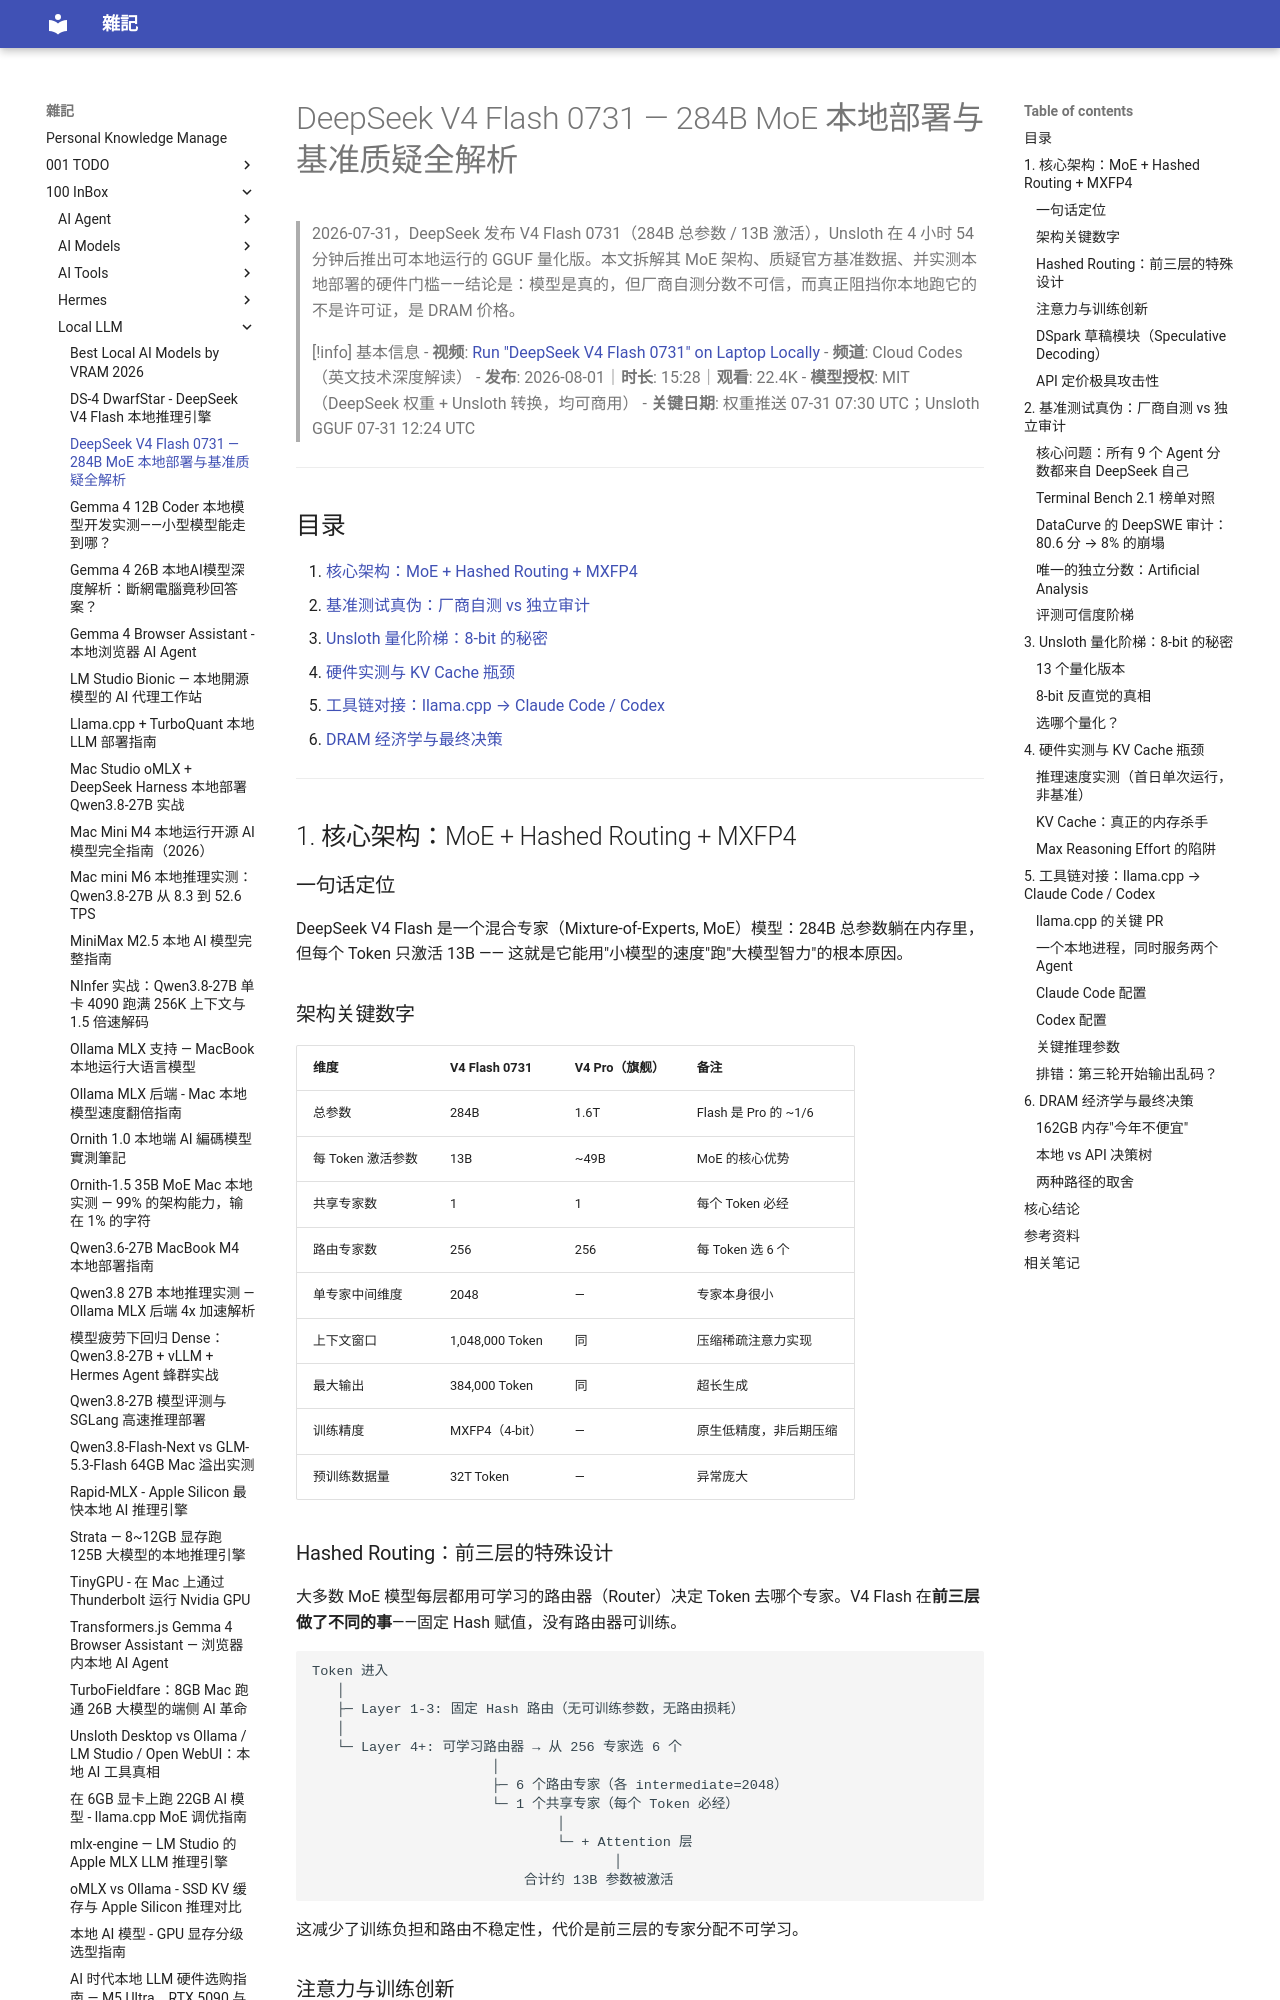

repository: yudady/yudady.github.io · page: 100-InBox/Local-LLM/DeepSeek-V4-Flash-0731-本地部署全解析/index.html · generator: mkdocs

---
title: DeepSeek V4 Flash 0731 — 284B MoE 本地部署与基准质疑全解析
aliases: [DeepSeek V4 Flash, DS V4 Flash 0731, DeepSeek 本地部署]
tags:
  - llm
  - local-inference
  - deepseek
  - quantization
  - benchmark-audit
  - status/active
  - type/doc
source:
  - "https://www.youtube.com/watch?v=MwkZ7DwhRXk"
  - "https://unsloth.ai/docs/models/deepseek-v4"
  - "https://huggingface.co/unsloth/DeepSeek-V4-Flash-0731-GGUF"
author: Cloud Codes（频道）；DeepSeek（模型）；Unsloth（量化）
created: 2026-08-02
updated: 2026-08-02
description: DeepSeek V4 Flash 0731 的 MoE 架构、基准测试真伪、Unsloth 量化阶梯与本地部署硬件门槛深度解析
level: intermediate
stars: 4
---

# DeepSeek V4 Flash 0731 — 284B MoE 本地部署与基准质疑全解析

> 2026-07-31，DeepSeek 发布 V4 Flash 0731（284B 总参数 / 13B 激活），Unsloth 在 4 小时 54 分钟后推出可本地运行的 GGUF 量化版。本文拆解其 MoE 架构、质疑官方基准数据、并实测本地部署的硬件门槛——结论是：模型是真的，但厂商自测分数不可信，而真正阻挡你本地跑它的不是许可证，是 DRAM 价格。

> [!info] 基本信息
> - **视频**: [Run "DeepSeek V4 Flash 0731" on Laptop Locally](https://www.youtube.com/watch?v=MwkZ7DwhRXk)
> - **频道**: Cloud Codes（英文技术深度解读）
> - **发布**: 2026-08-01｜**时长**: 15:28｜**观看**: 22.4K
> - **模型授权**: MIT（DeepSeek 权重 + Unsloth 转换，均可商用）
> - **关键日期**: 权重推送 07-31 07:30 UTC；Unsloth GGUF 07-31 12:24 UTC

---

## 目录

1. [核心架构：MoE + Hashed Routing + MXFP4](#1-核心架构moehashed-routingmxfp4)
2. [基准测试真伪：厂商自测 vs 独立审计](#2-基准测试真伪厂商自测-vs-独立审计)
3. [Unsloth 量化阶梯：8-bit 的秘密](#3-unsloth-量化阶梯8bit-的秘密)
4. [硬件实测与 KV Cache 瓶颈](#4-硬件实测与-kv-cache-瓶颈)
5. [工具链对接：llama.cpp → Claude Code / Codex](#5-工具链对接llamacpp--claude-code--codex)
6. [DRAM 经济学与最终决策](#6-dram-经济学与最终决策)

---

## 1. 核心架构：MoE + Hashed Routing + MXFP4

### 一句话定位

DeepSeek V4 Flash 是一个混合专家（Mixture-of-Experts, MoE）模型：284B 总参数躺在内存里，但每个 Token 只激活 13B —— 这就是它能用"小模型的速度"跑"大模型智力"的根本原因。

### 架构关键数字

| 维度 | V4 Flash 0731 | V4 Pro（旗舰） | 备注 |
|------|---------------|----------------|------|
| 总参数 | 284B | 1.6T | Flash 是 Pro 的 ~1/6 |
| 每 Token 激活参数 | 13B | ~49B | MoE 的核心优势 |
| 共享专家数 | 1 | 1 | 每个 Token 必经 |
| 路由专家数 | 256 | 256 | 每 Token 选 6 个 |
| 单专家中间维度 | 2048 | — | 专家本身很小 |
| 上下文窗口 | 1,048,000 Token | 同 | 压缩稀疏注意力实现 |
| 最大输出 | 384,000 Token | 同 | 超长生成 |
| 训练精度 | MXFP4（4-bit） | — | 原生低精度，非后期压缩 |
| 预训练数据量 | 32T Token | — | 异常庞大 |
